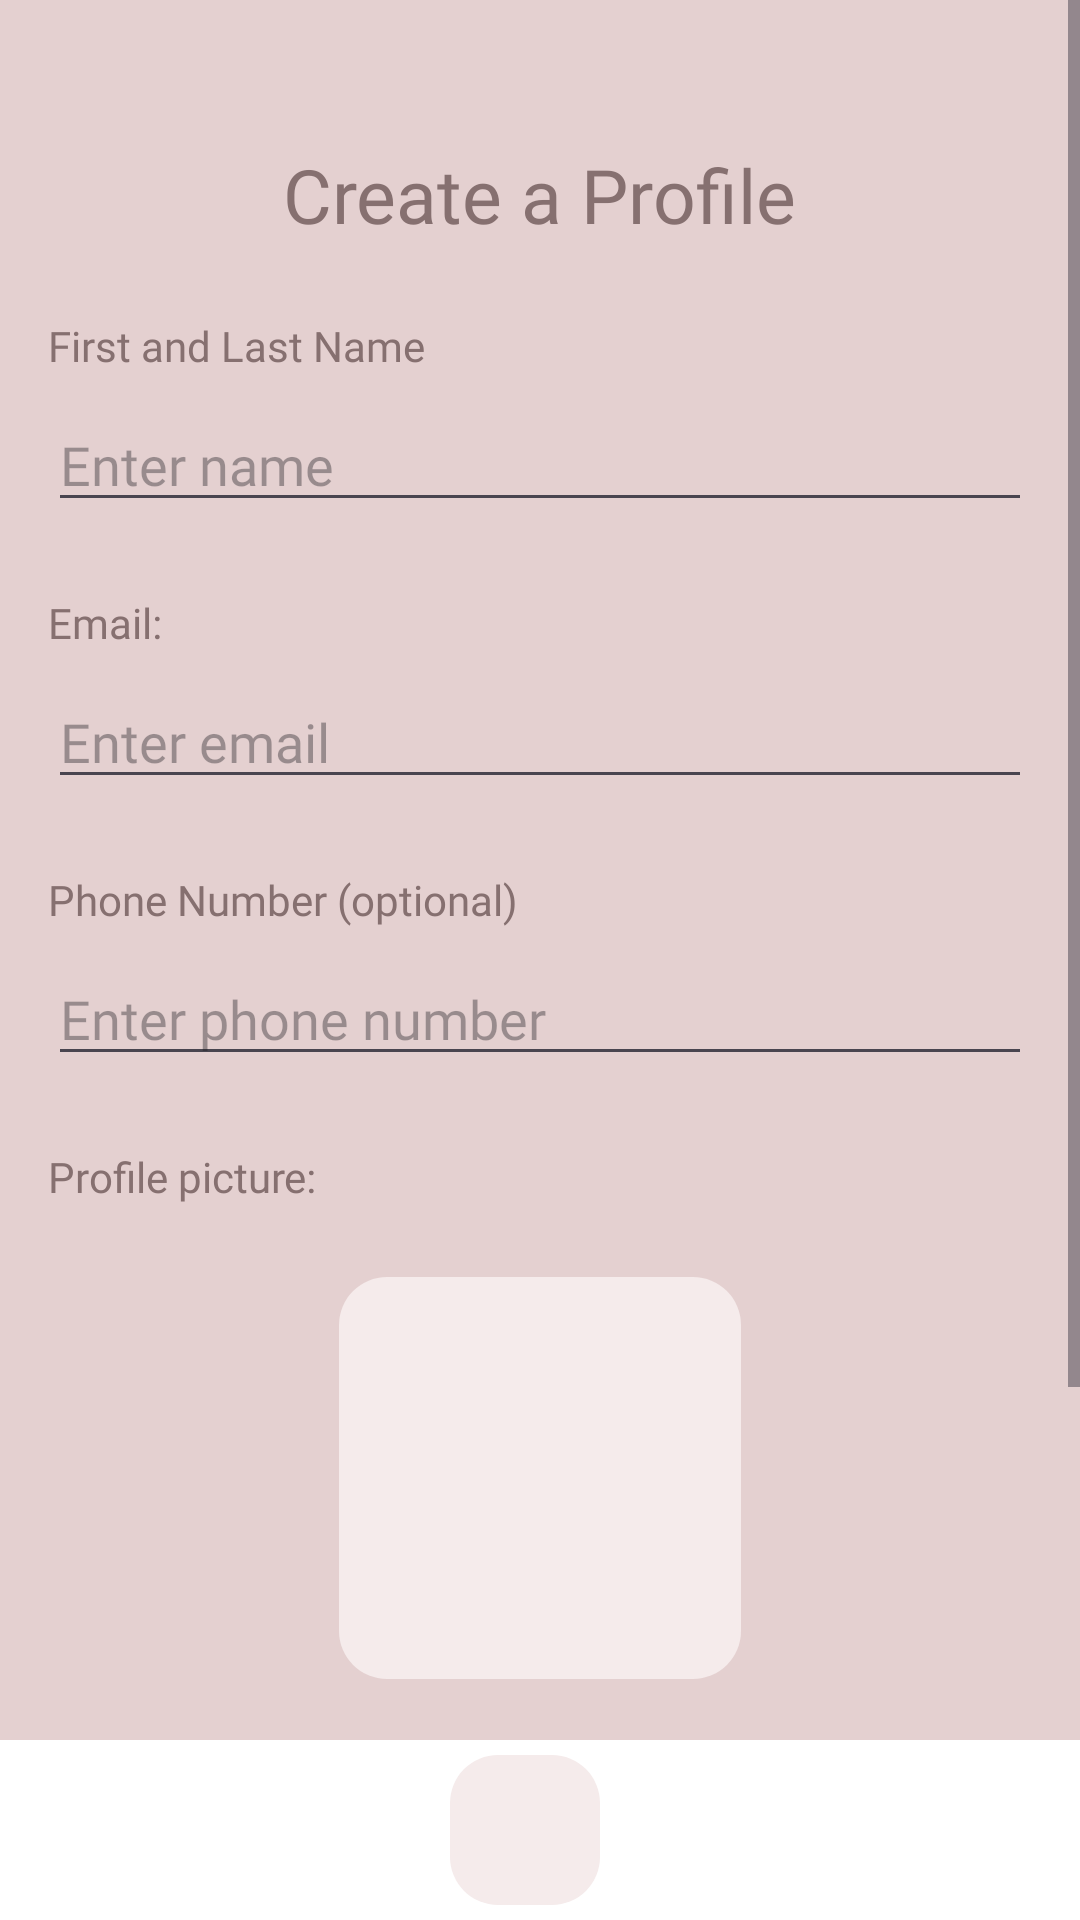

Reconstruct the res/layout file that produces this screen, plus the resources it refers to.
<!-- AndroidManifest.xml: application theme Theme.Quacksapp -->
<!-- res/layout/create_entrant_profile.xml -->
<?xml version="1.0" encoding="utf-8"?>
<androidx.constraintlayout.widget.ConstraintLayout
    xmlns:android="http://schemas.android.com/apk/res/android"
    xmlns:app="http://schemas.android.com/apk/res-auto"
    xmlns:tools="http://schemas.android.com/tools"
    android:layout_width="match_parent"
    android:layout_height="match_parent"
    android:background="#E4D0D0"
    android:fitsSystemWindows="true">

    
    <ScrollView
        android:id="@+id/scrollView"
        android:layout_width="match_parent"
        android:layout_height="0dp"
        app:layout_constraintTop_toTopOf="parent"
        app:layout_constraintBottom_toTopOf="@+id/bottomNavigation">

        <LinearLayout
            android:layout_width="match_parent"
            android:layout_height="wrap_content"
            android:orientation="vertical"
            android:padding="16dp">

            <TextView
                android:id="@+id/profileTitle"
                android:layout_width="wrap_content"
                android:layout_height="wrap_content"
                android:layout_gravity="center"
                android:layout_marginTop="32dp"
                android:fontFamily="@font/yaldevi_semibold"
                android:text="@string/create_a_profile"
                android:textColor="#867070"
                android:textSize="25sp" />

            <TextView
                android:id="@+id/name"
                android:layout_width="wrap_content"
                android:layout_height="wrap_content"
                android:layout_marginTop="24dp"
                android:fontFamily="@font/yaldevi_semibold"
                android:text="@string/first_and_last_name"
                android:textColor="#867070" />

            <EditText
                android:id="@+id/nameInput"
                android:layout_width="match_parent"
                android:layout_height="wrap_content"
                android:layout_marginTop="8dp"
                android:fontFamily="@font/yaldevi_semibold"
                android:hint="@string/enter_name"
                android:inputType="text"
                android:textColor="#867070" />

            <TextView
                android:id="@+id/email"
                android:layout_width="wrap_content"
                android:layout_height="wrap_content"
                android:layout_marginTop="24dp"
                android:fontFamily="@font/yaldevi_semibold"
                android:text="@string/email"
                android:textColor="#867070" />

            <EditText
                android:id="@+id/emailInput"
                android:layout_width="match_parent"
                android:layout_height="wrap_content"
                android:layout_marginTop="8dp"
                android:fontFamily="@font/yaldevi_semibold"
                android:hint="@string/enter_email"
                android:inputType="text"
                android:textColor="#867070"
                tools:ignore="TextFields" />

            <TextView
                android:id="@+id/phoneNumber"
                android:layout_width="wrap_content"
                android:layout_height="wrap_content"
                android:layout_marginTop="24dp"
                android:fontFamily="@font/yaldevi_semibold"
                android:text="@string/phone_number_optional"
                android:textColor="#867070" />

            <EditText
                android:id="@+id/editTextPhone"
                android:layout_width="match_parent"
                android:layout_height="wrap_content"
                android:layout_marginTop="8dp"
                android:fontFamily="@font/yaldevi_semibold"
                android:hint="@string/enter_phone_number"
                android:inputType="phone"
                android:textColor="#867070" />

            <TextView
                android:id="@+id/profilePictureText"
                android:layout_width="wrap_content"
                android:layout_height="wrap_content"
                android:layout_marginTop="24dp"
                android:fontFamily="@font/yaldevi_semibold"
                android:text="@string/profile_picture"
                android:textColor="#867070" />

            <RelativeLayout
                android:id="@+id/profilePictureLayout"
                android:layout_width="150dp"
                android:layout_height="150dp"
                android:layout_marginTop="16dp"
                android:layout_gravity="center">

                <ImageView
                    android:id="@+id/profilePicture"
                    android:layout_width="match_parent"
                    android:layout_height="match_parent"
                    android:layout_margin="8dp"
                    android:background="@drawable/round_admin_button"
                    android:contentDescription="@string/profile_picture"
                    android:padding="20dp"
                    android:scaleType="centerCrop"
                    android:src="@drawable/icon_profile_pic" />
            </RelativeLayout>

            <LinearLayout
                style="?android:attr/buttonBarStyle"
                android:layout_width="match_parent"
                android:layout_height="wrap_content"
                android:layout_marginTop="24dp"
                android:orientation="horizontal"
                android:gravity="center">

                <Button
                    android:id="@+id/takePicture"
                    style="?android:attr/buttonBarButtonStyle"
                    android:layout_width="wrap_content"
                    android:layout_height="wrap_content"
                    android:layout_marginEnd="8dp"
                    android:backgroundTint="#F5EBEB"
                    android:fontFamily="@font/yaldevi_semibold"
                    android:text="@string/take_picture"
                    android:textColor="#000000" />

                <Button
                    android:id="@+id/uploadPicture"
                    style="?android:attr/buttonBarButtonStyle"
                    android:layout_width="wrap_content"
                    android:layout_height="wrap_content"
                    android:backgroundTint="#F5EBEB"
                    android:fontFamily="@font/yaldevi_semibold"
                    android:text="@string/upload_picture"
                    android:textColor="#000000" />
            </LinearLayout>

            <LinearLayout
                style="?android:attr/buttonBarStyle"
                android:layout_width="match_parent"
                android:layout_height="wrap_content"
                android:layout_marginTop="24dp"
                android:gravity="center"
                android:orientation="horizontal">

                <Button
                    android:id="@+id/save"
                    style="?android:attr/buttonBarButtonStyle"
                    android:layout_width="wrap_content"
                    android:layout_height="wrap_content"
                    android:layout_marginEnd="8dp"
                    android:backgroundTint="#F5EBEB"
                    android:fontFamily="@font/yaldevi_semibold"
                    android:text="@string/save"
                    android:textColor="#000000" />

                <Button
                    android:id="@+id/cancel"
                    style="?android:attr/buttonBarButtonStyle"
                    android:layout_width="wrap_content"
                    android:layout_height="wrap_content"
                    android:backgroundTint="#F5EBEB"
                    android:fontFamily="@font/yaldevi_semibold"
                    android:text="@string/cancel"
                    android:textColor="#000000" />
            </LinearLayout>
        </LinearLayout>
    </ScrollView>

    <LinearLayout
        android:id="@+id/bottomNavigation"
        android:layout_width="match_parent"
        android:layout_height="60dp"
        android:background="@color/white"
        android:gravity="center"
        android:orientation="horizontal"
        app:layout_constraintBottom_toBottomOf="parent"
        app:layout_constraintEnd_toEndOf="parent"
        app:layout_constraintStart_toStartOf="parent">

        <ImageButton
            android:id="@+id/homeIcon"
            android:layout_width="50dp"
            android:layout_height="50dp"
            android:layout_marginStart="30dp"
            android:layout_marginEnd="40dp"
            android:background="@drawable/round_admin_button"
            android:contentDescription="@string/home"
            android:padding="5dp"
            android:scaleType="fitXY"
            android:src="@drawable/icon_home" />
    </LinearLayout>

</androidx.constraintlayout.widget.ConstraintLayout>
<!-- resources referenced by this layout -->
<resources>
  <color name="white">#FFFFFFFF</color>
  <!-- drawable round_admin_button (drawable) -->
  <?xml version="1.0" encoding="utf-8"?>
  <ripple xmlns:android="http://schemas.android.com/apk/res/android"
      android:color="#33000000">
      <item>
          <shape android:shape="rectangle">
              <solid android:color="#FFF5EBEB"/>
              <corners android:radius="16dp"/>
          </shape>
      </item>
  
  </ripple>
  <string name="cancel">Cancel</string>
  <string name="create_a_profile">Create a Profile</string>
  <string name="email">Email:</string>
  <string name="enter_email">Enter email</string>
  <string name="enter_name">Enter name</string>
  <string name="enter_phone_number">Enter phone number</string>
  <string name="first_and_last_name">First and Last Name</string>
  <string name="home">Home</string>
  <string name="phone_number_optional">Phone Number (optional)</string>
  <string name="profile_picture">Profile picture:</string>
  <string name="save">Save</string>
  <string name="take_picture">Take picture</string>
  <string name="upload_picture">Upload picture</string>
  <style name="Theme.Quacksapp" parent="Base.Theme.Quacksapp" />
  <style name="Base.Theme.Quacksapp" parent="Theme.Material3.DayNight.NoActionBar">
          
          
      </style>
</resources>
